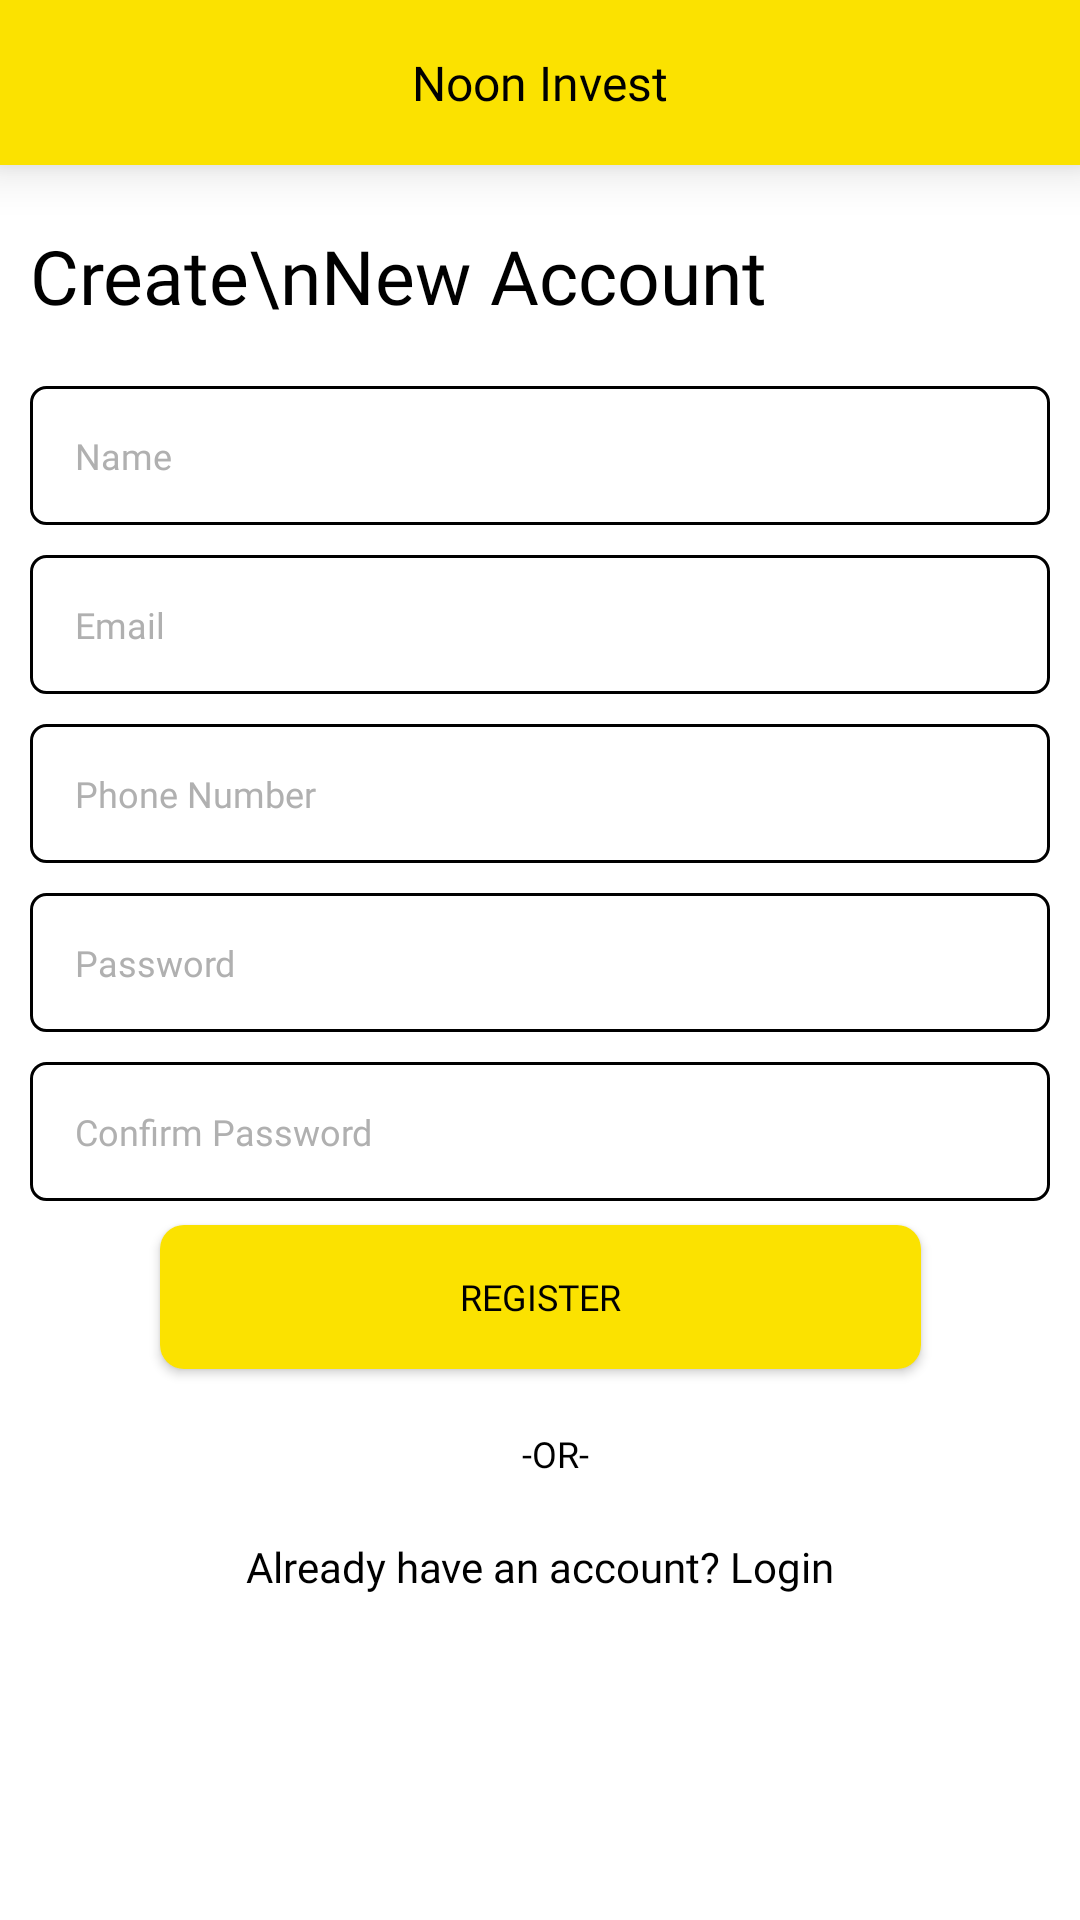

Write the Android layout XML for this screen, with the resource values it uses.
<!-- AndroidManifest.xml: application theme Theme.NoonInvest -->
<!-- res/layout/activity_registration.xml -->
<?xml version="1.0" encoding="utf-8"?>
<androidx.constraintlayout.widget.ConstraintLayout xmlns:android="http://schemas.android.com/apk/res/android"
    xmlns:app="http://schemas.android.com/apk/res-auto"
    xmlns:tools="http://schemas.android.com/tools"
    android:layout_width="match_parent"
    android:layout_height="match_parent"
    tools:context=".Authentication.RegistrationActivity"
    android:background="@color/white"
    android:focusable="true"
    android:focusableInTouchMode="true">

    <include
        android:id="@+id/toolbar"
        layout="@layout/custom_toolbar2"/>

    <TextView
        android:id="@+id/textView"
        android:layout_width="wrap_content"
        android:layout_height="wrap_content"
        android:text="Create\nNew Account"
        android:textColor="@color/textview_color"
        android:textSize="25dp"
        android:layout_marginStart="10dp"
        android:layout_marginTop="20dp"
        app:layout_constraintStart_toStartOf="parent"
        app:layout_constraintTop_toBottomOf="@id/toolbar"/>


    <EditText
        android:id="@+id/et_name"
        android:layout_width="match_parent"
        android:layout_height="wrap_content"
        android:background="@drawable/roundedittext"
        android:layout_marginTop="20dp"
        android:layout_marginRight="10dp"
        android:layout_marginLeft="10dp"
        android:textColor="@color/black"
        android:textColorHint="@color/hintcolor"
        android:hint="Name"
        android:padding="15dp"
        android:inputType="text|textCapWords"
        app:layout_constraintEnd_toEndOf="parent"
        app:layout_constraintStart_toStartOf="parent"
        app:layout_constraintTop_toBottomOf="@id/textView"
        tools:ignore="MissingConstraints" />


    <EditText
        android:id="@+id/et_email"
        android:layout_width="match_parent"
        android:layout_height="wrap_content"
        android:background="@drawable/roundedittext"
        android:hint="Email"
        android:textColor="@color/black"
        android:textColorHint="@color/hintcolor"
        android:inputType="textEmailAddress"
        android:padding="15dp"
        android:layout_marginTop="10dp"
        android:layout_marginLeft="10dp"
        android:layout_marginRight="10dp"
        app:layout_constraintTop_toBottomOf="@id/et_name"
        app:layout_constraintEnd_toEndOf="parent"
        app:layout_constraintStart_toStartOf="parent"
        tools:ignore="MissingConstraints" />

    <EditText
        android:id="@+id/et_phone_number"
        android:layout_width="match_parent"
        android:layout_height="wrap_content"
        android:background="@drawable/roundedittext"
        android:hint="Phone Number"
        android:inputType="number"
        android:padding="15dp"
        android:textColor="@color/black"
        android:textColorHint="@color/hintcolor"
        android:layout_marginTop="10dp"
        android:layout_marginLeft="10dp"
        android:layout_marginRight="10dp"
        app:layout_constraintTop_toBottomOf="@id/et_email"
        app:layout_constraintEnd_toEndOf="parent"
        app:layout_constraintStart_toStartOf="parent"
        tools:ignore="MissingConstraints" />



    <EditText
        android:id="@+id/et_password"
        android:layout_width="match_parent"
        android:layout_height="wrap_content"
        android:background="@drawable/roundedittext"
        android:hint="Password"
        android:padding="15dp"
        android:textColor="@color/black"
        android:textColorHint="@color/hintcolor"
        android:inputType="textPassword"
        android:layout_marginTop="10dp"
        android:layout_marginLeft="10dp"
        android:layout_marginRight="10dp"
        app:layout_constraintTop_toBottomOf="@id/et_phone_number"
        app:layout_constraintEnd_toEndOf="parent"
        app:layout_constraintStart_toStartOf="parent"
        tools:ignore="MissingConstraints" />


    <EditText
        android:id="@+id/et_confirm_password"
        android:layout_width="match_parent"
        android:layout_height="wrap_content"
        android:background="@drawable/roundedittext"
        android:inputType="textPassword"
        android:hint="Confirm Password"
        android:padding="15dp"
        android:textColor="@color/black"
        android:textColorHint="@color/hintcolor"
        android:layout_marginTop="10dp"
        android:layout_marginLeft="10dp"
        android:layout_marginRight="10dp"
        app:layout_constraintTop_toBottomOf="@id/et_password"
        app:layout_constraintEnd_toEndOf="parent"
        app:layout_constraintStart_toStartOf="parent"
        tools:ignore="MissingConstraints" />

    <Button
        android:id="@+id/reg_btn"
        android:layout_width="wrap_content"
        android:layout_height="wrap_content"
        android:layout_margin="8dp"
        android:background="@drawable/roundbutton"
        android:text="Register"
        app:backgroundTint="@color/backgroundcolor"
        android:textColor="@color/black"
        android:paddingRight="100dp"
        android:paddingLeft="100dp"
        app:layout_constraintStart_toStartOf="parent"
        app:layout_constraintEnd_toEndOf="parent"
        app:layout_constraintTop_toBottomOf="@id/et_confirm_password"
        />

    <TextView
        android:id="@+id/or_text"
        android:layout_width="wrap_content"
        android:layout_height="wrap_content"
        android:text="-OR-"
        android:textColor="@color/textview_color"
        android:layout_marginStart="10dp"
        android:layout_marginTop="20dp"
        app:layout_constraintStart_toStartOf="parent"
        app:layout_constraintEnd_toEndOf="parent"
        app:layout_constraintTop_toBottomOf="@id/reg_btn"/>

    <TextView
        android:id="@+id/goto_login_btn"
        android:layout_width="match_parent"
        android:layout_height="wrap_content"
        android:textSize="14sp"
        android:text="Already have an account? Login"
        android:textColor="@android:color/black"
        android:layout_marginTop="20dp"
        android:gravity="center"
        app:layout_constraintTop_toBottomOf="@id/or_text"/>


</androidx.constraintlayout.widget.ConstraintLayout>
<!-- res/layout/custom_toolbar2.xml (included above) -->
<?xml version="1.0" encoding="utf-8"?>
<androidx.appcompat.widget.Toolbar xmlns:android="http://schemas.android.com/apk/res/android"
    android:layout_width="match_parent"
    android:layout_height="55dp"
    xmlns:app="http://schemas.android.com/apk/res-auto"
    android:background="@color/backgroundcolor"
    android:elevation="10dp">

    <TextView
        android:layout_width="wrap_content"
        android:layout_height="wrap_content"
        android:textColor="@color/black"
        android:layout_gravity="center"
        android:text="Noon Invest"
        android:textSize="16sp"
        android:fontFamily="@font/comfortaa"/>

    <ImageView
        android:id="@+id/img_back_arrow"
        android:layout_width="wrap_content"
        android:layout_height="wrap_content"
        android:src="@drawable/arrow_back"
        app:tint="@color/black"/>
</androidx.appcompat.widget.Toolbar>
<!-- resources referenced by this layout -->
<resources>
  <color name="backgroundcolor">#fbe200</color>
  <color name="black">#FF000000</color>
  <color name="hintcolor">#B0B0B0</color>
  <color name="textview_color">#000000</color>
  <color name="white">#FFFFFFFF</color>
  <!-- drawable roundbutton (drawable) -->
  <?xml version="1.0" encoding="utf-8"?>
  <shape xmlns:android="http://schemas.android.com/apk/res/android"
      android:shape="rectangle">
      <solid android:color="#0E4DA4" />
      <corners android:bottomRightRadius="8dp"
          android:bottomLeftRadius="8dp"
          android:topRightRadius="8dp"
          android:topLeftRadius="8dp" />
  </shape>
  <!-- drawable roundedittext (drawable) -->
  <?xml version="1.0" encoding="utf-8"?>
  <shape xmlns:android="http://schemas.android.com/apk/res/android">
  
      <stroke
          android:width="1dp"
          android:color="@color/textview_color" />
      <corners
          android:radius="5dp"
          />
  </shape>
  <style name="Theme.NoonInvest" parent="Theme.MaterialComponents.DayNight.NoActionBar">
          
          <item name="colorPrimary">@color/backgroundcolor</item>
          <item name="colorPrimaryVariant">@color/purple_700</item>
          <item name="colorOnPrimary">@color/white</item>
          
          <item name="colorSecondary">@color/backgroundcolor</item>
          <item name="colorSecondaryVariant">@color/teal_700</item>
          <item name="colorOnSecondary">@color/black</item>
          <item name="android:textSize">12sp</item>        
         
          <item name="fontFamily">@font/gilroy_medium</item>
          <item name="android:statusBarColor">#000000</item>
  
          <item name="android:textColor">@color/textview_color</item>
  
          
      </style>
  <color name="purple_700">#FF3700B3</color>
  <color name="teal_700">#FF018786</color>
</resources>
